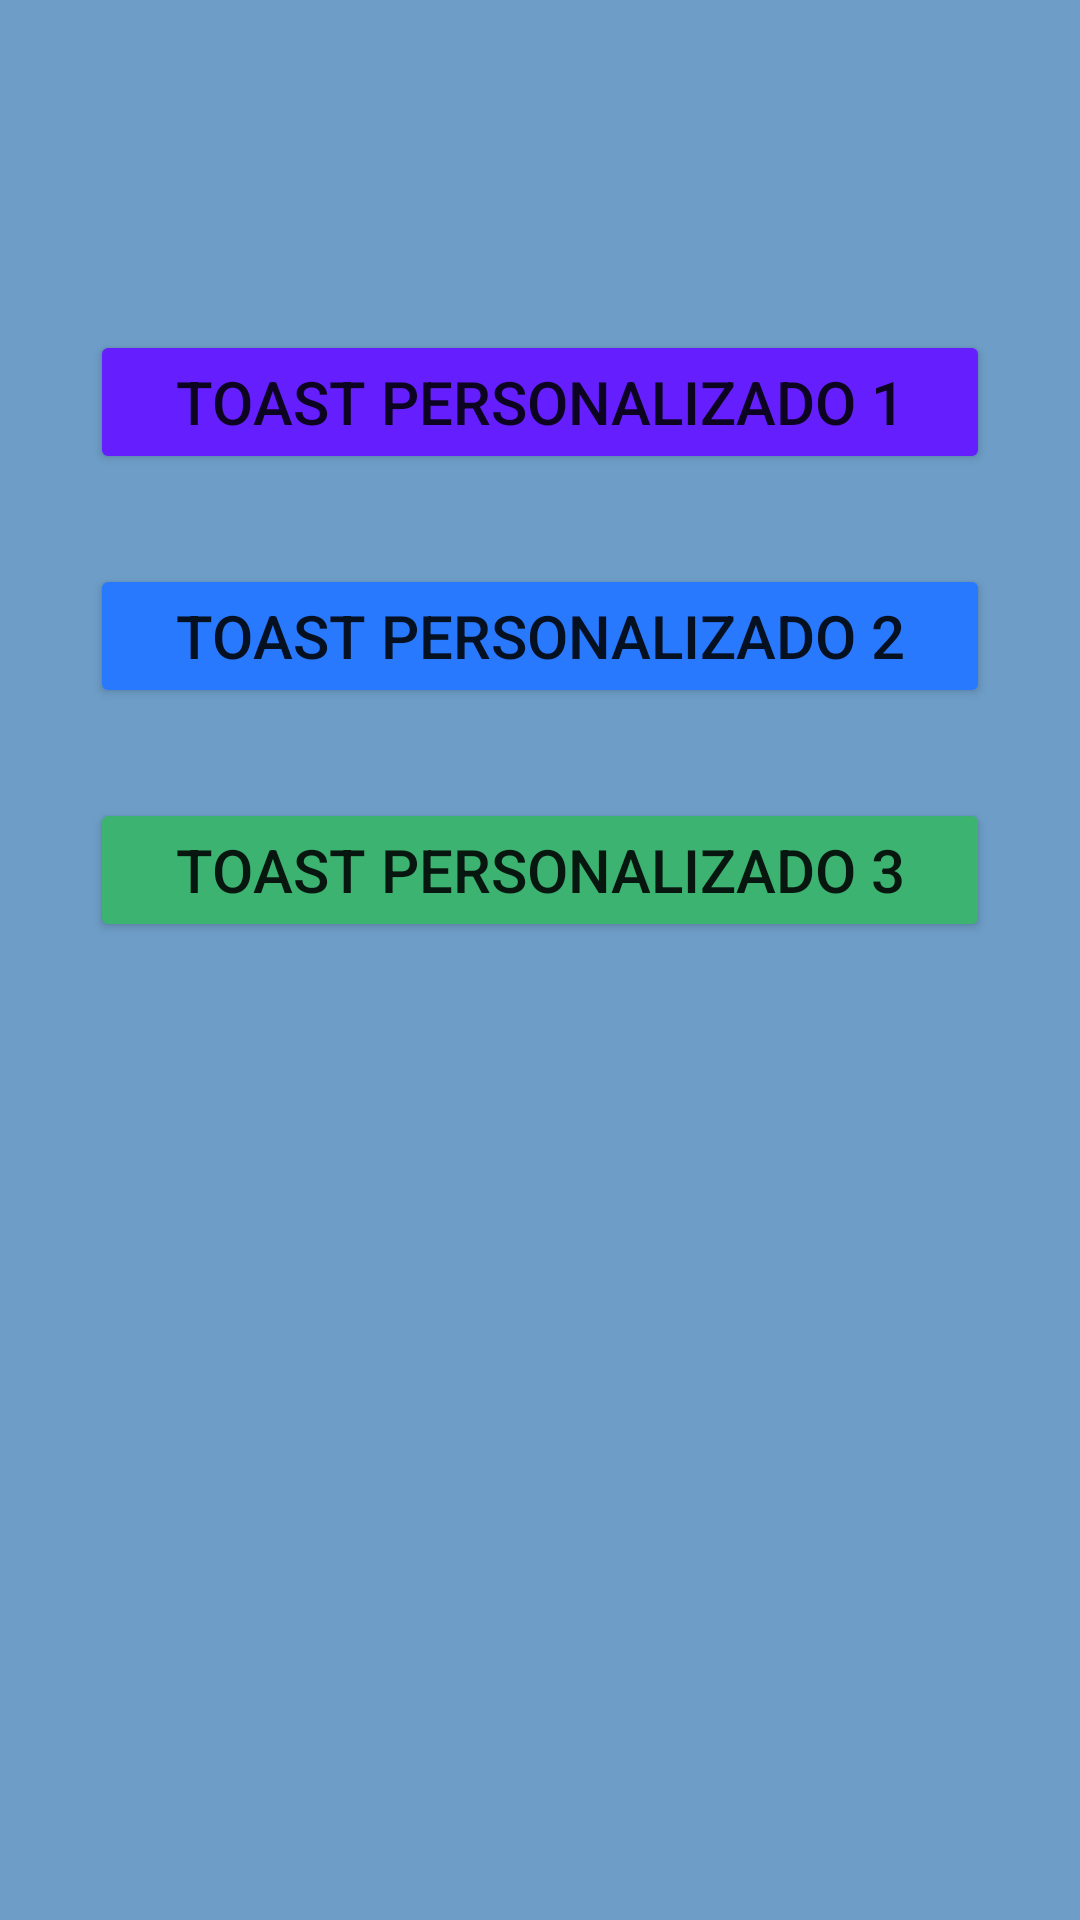

Android layout source for this screen:
<!-- AndroidManifest.xml: application theme Theme.Sesion36Lefort_PDMToast -->
<!-- res/layout/activity_main.xml -->
<?xml version="1.0" encoding="utf-8"?>
<androidx.constraintlayout.widget.ConstraintLayout xmlns:android="http://schemas.android.com/apk/res/android"
    xmlns:app="http://schemas.android.com/apk/res-auto"
    xmlns:tools="http://schemas.android.com/tools"
    android:layout_width="match_parent"
    android:layout_height="match_parent"
    android:background="#6E9EC8"
    tools:context=".MainActivity" >

    <LinearLayout
        android:layout_width="match_parent"
        android:layout_height="match_parent"
        android:layout_marginStart="10dp"
        android:layout_marginTop="10dp"
        android:layout_marginEnd="10dp"
        android:layout_marginBottom="10dp"
        android:background="@drawable/fondo1"
        android:orientation="vertical"
        app:layout_constraintBottom_toBottomOf="parent"
        app:layout_constraintEnd_toEndOf="parent"
        app:layout_constraintStart_toStartOf="parent"
        app:layout_constraintTop_toTopOf="parent">

        <Button
            android:id="@+id/btnToast1"
            android:layout_width="match_parent"
            android:layout_height="wrap_content"
            android:layout_marginLeft="20dp"
            android:layout_marginTop="100dp"
            android:layout_marginRight="20dp"
            android:onClick="toast1Personalizado"
            android:text="@string/btnPersonalizado1"
            android:textSize="20sp"
            app:backgroundTint="#651FFF" />

        <Button
            android:id="@+id/btnToast2"
            android:layout_width="match_parent"
            android:layout_height="wrap_content"
            android:layout_marginLeft="20dp"
            android:layout_marginTop="30dp"
            android:layout_marginRight="20dp"
            android:onClick="toast2Personalizado"
            android:text="@string/btnPersonalizado2"
            android:textSize="20sp"
            app:backgroundTint="#2979FF" />

        <Button
            android:id="@+id/btnToast3"
            android:layout_width="match_parent"
            android:layout_height="wrap_content"
            android:layout_marginLeft="20dp"
            android:layout_marginTop="30dp"
            android:layout_marginRight="20dp"
            android:onClick="toast3Personalizado"
            android:text="@string/btnPersonalizado3"
            android:textSize="20sp"
            app:backgroundTint="#3CB371	" />
    </LinearLayout>
</androidx.constraintlayout.widget.ConstraintLayout>
<!-- resources referenced by this layout -->
<resources>
  <string name="btnPersonalizado1">Toast Personalizado 1</string>
  <string name="btnPersonalizado2">Toast Personalizado 2</string>
  <string name="btnPersonalizado3">Toast Personalizado 3</string>
  <style name="Theme.Sesion36Lefort_PDMToast" parent="Theme.MaterialComponents.DayNight.DarkActionBar">
          
          <item name="colorPrimary">@color/purple_500</item>
          <item name="colorPrimaryVariant">@color/purple_700</item>
          <item name="colorOnPrimary">@color/white</item>
          
          <item name="colorSecondary">@color/teal_200</item>
          <item name="colorSecondaryVariant">@color/teal_700</item>
          <item name="colorOnSecondary">@color/black</item>
          
          <item name="android:statusBarColor" tools:targetApi="l">?attr/colorPrimaryVariant</item>
          
      </style>
  <!-- not gathered from this repository: default colours our renderer supplied (Android Studio template values) -->
  <color name="purple_500">#FF6200EE</color>
  <color name="purple_700">#FF3700B3</color>
  <color name="teal_200">#FF03DAC5</color>
  <color name="teal_700">#FF018786</color>
  <color name="black">#FF000000</color>
  <color name="white">#FFFFFFFF</color>
</resources>
